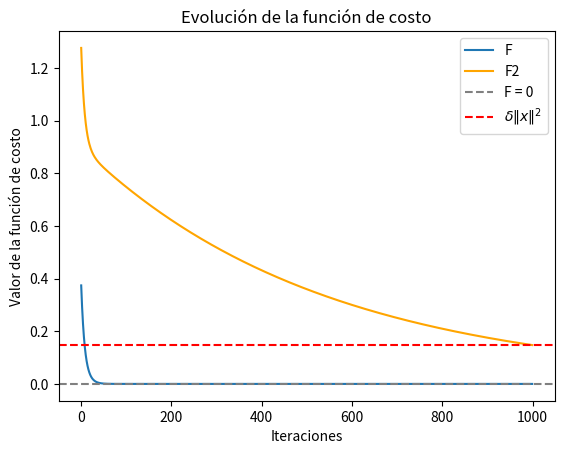
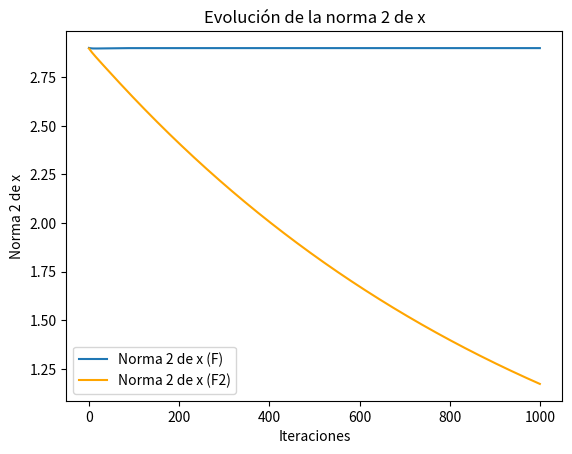
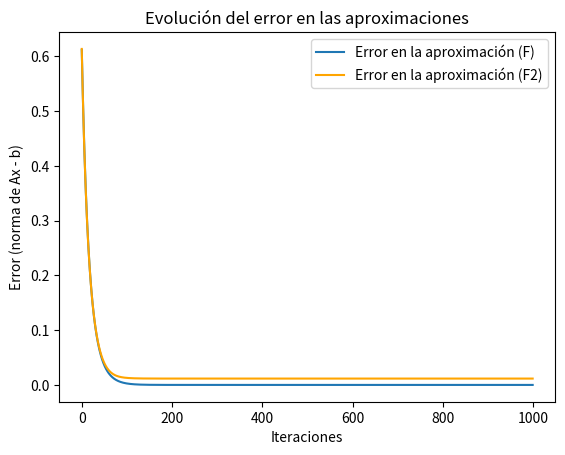

These figures' Python source, in order:
import numpy as np 
import matplotlib.pyplot as plt
np.random.seed(1428)

def funcion_de_costo(A, x, b):
    c = A @ x - b 
    return c.T @ c

def gradiente_funcion_costo(A, x, b):
    gradiente = 2 * A.T @ (A @ x - b)
    return gradiente

def funcion_regularizacion(A, x, b, F, delta):
    norm_x = np.linalg.norm(x)**2
    F2 = F(A, x, b) + delta*norm_x
    return F2

def gradiente_funcion_regularizacion(A, x, b, delta):
    gradiente_F = 2 * A.T @ (A @ x - b)
    delta = 10**(-2) * valor_sing_max(A)
    grad = gradiente_F + 2*delta*x
    return grad 

def iterativo(A, x0, b, step, gradiente_func, epsilon, max_iteraciones):
    x = x0
    iteraciones = []
    valores = []
    for iter in range(max_iteraciones):
        grad = gradiente_func(A, x, b)
        x = x - step * grad
        iteraciones.append(iter)
        valores.append(x)
        # if np.linalg.norm(grad) < epsilon:
        #     break
    return x, iteraciones, valores

def valor_sing_max(A):
    U, S, Vt = np.linalg.svd(A)
    return S[0]

def autovalor_max(A):
    Hessiana = 2* A.T @ A
    lambda_max = np.linalg.eigvals(Hessiana).max()
    return lambda_max

def main():
    n = 5
    d = 100
    A = np.random.rand(n,d)
    b = np.random.rand(n)
    delta = 10**(-2) * valor_sing_max(A)
    s = 1/autovalor_max(A)
    x0 = np.random.rand(d)
    epsilon = 10**(-6)
    max_iteraciones = 1000

    # Minimización F1
    x_F, iteraciones_F, valores_F = iterativo(A, x0, b, s, gradiente_funcion_costo, epsilon, max_iteraciones)
    valores_F_costo = [funcion_de_costo(A, x, b) for x in valores_F]
    
    # Minimización F2
    x_F2, iteraciones_F2, valores_F2 = iterativo(A, x0, b, s, lambda A, x, b: gradiente_funcion_regularizacion(A, x, b, delta), epsilon, max_iteraciones)
    valores_F2_costo = [funcion_regularizacion(A, x, b, funcion_de_costo, delta) for x in valores_F2]
    
    # GRÁFICO 1: CONVERGENCIA DE LAS SOLUCIONES 

    print("Solución minimizando F:")
    print(x_F)
    print("Solución minimizando F2:")
    print(x_F2)

    plt.plot(iteraciones_F, valores_F_costo, label="F")
    plt.plot(iteraciones_F2, valores_F2_costo, label="F2", color="orange")
    plt.axhline(0, color='grey', linestyle='--', label="F = 0")
    plt.axhline(delta * np.linalg.norm(x_F2)**2, color='red', linestyle='--', label=r"$\delta \|x\|^2$")
    plt.xlabel("Iteraciones")
    plt.ylabel("Valor de la función de costo")
    plt.legend()
    plt.title("Evolución de la función de costo")
    plt.show()

    # GRAFICO 2: NORMA DE X EN FUNCION DE LAS ITERACIONES 

    norm_x_F = [np.linalg.norm(x) for x in valores_F]
    norm_x_F2 = [np.linalg.norm(x) for x in valores_F2]

    plt.figure()
    plt.plot(iteraciones_F, norm_x_F, label="Norma 2 de x (F)")
    plt.plot(iteraciones_F2, norm_x_F2, label="Norma 2 de x (F2)", color="orange")
    plt.xlabel("Iteraciones")
    plt.ylabel("Norma 2 de x")
    plt.legend()
    plt.title("Evolución de la norma 2 de x")
    plt.show()

    # GRAFICO 3: ERROR COMETIDO EN LAS APROXIMACIONES

    error_F = [np.linalg.norm(A @ x - b) for x in valores_F]
    error_F2 = [np.linalg.norm(A @ x - b) for x in valores_F2]
    
    plt.figure()
    plt.plot(iteraciones_F, error_F, label="Error en la aproximación (F)")
    plt.plot(iteraciones_F2, error_F2, label="Error en la aproximación (F2)", color="orange")
    plt.xlabel("Iteraciones")
    plt.ylabel("Error (norma de Ax - b)")
    plt.legend()
    plt.title("Evolución del error en las aproximaciones")
    plt.show()


if __name__ == "__main__":
    main()
